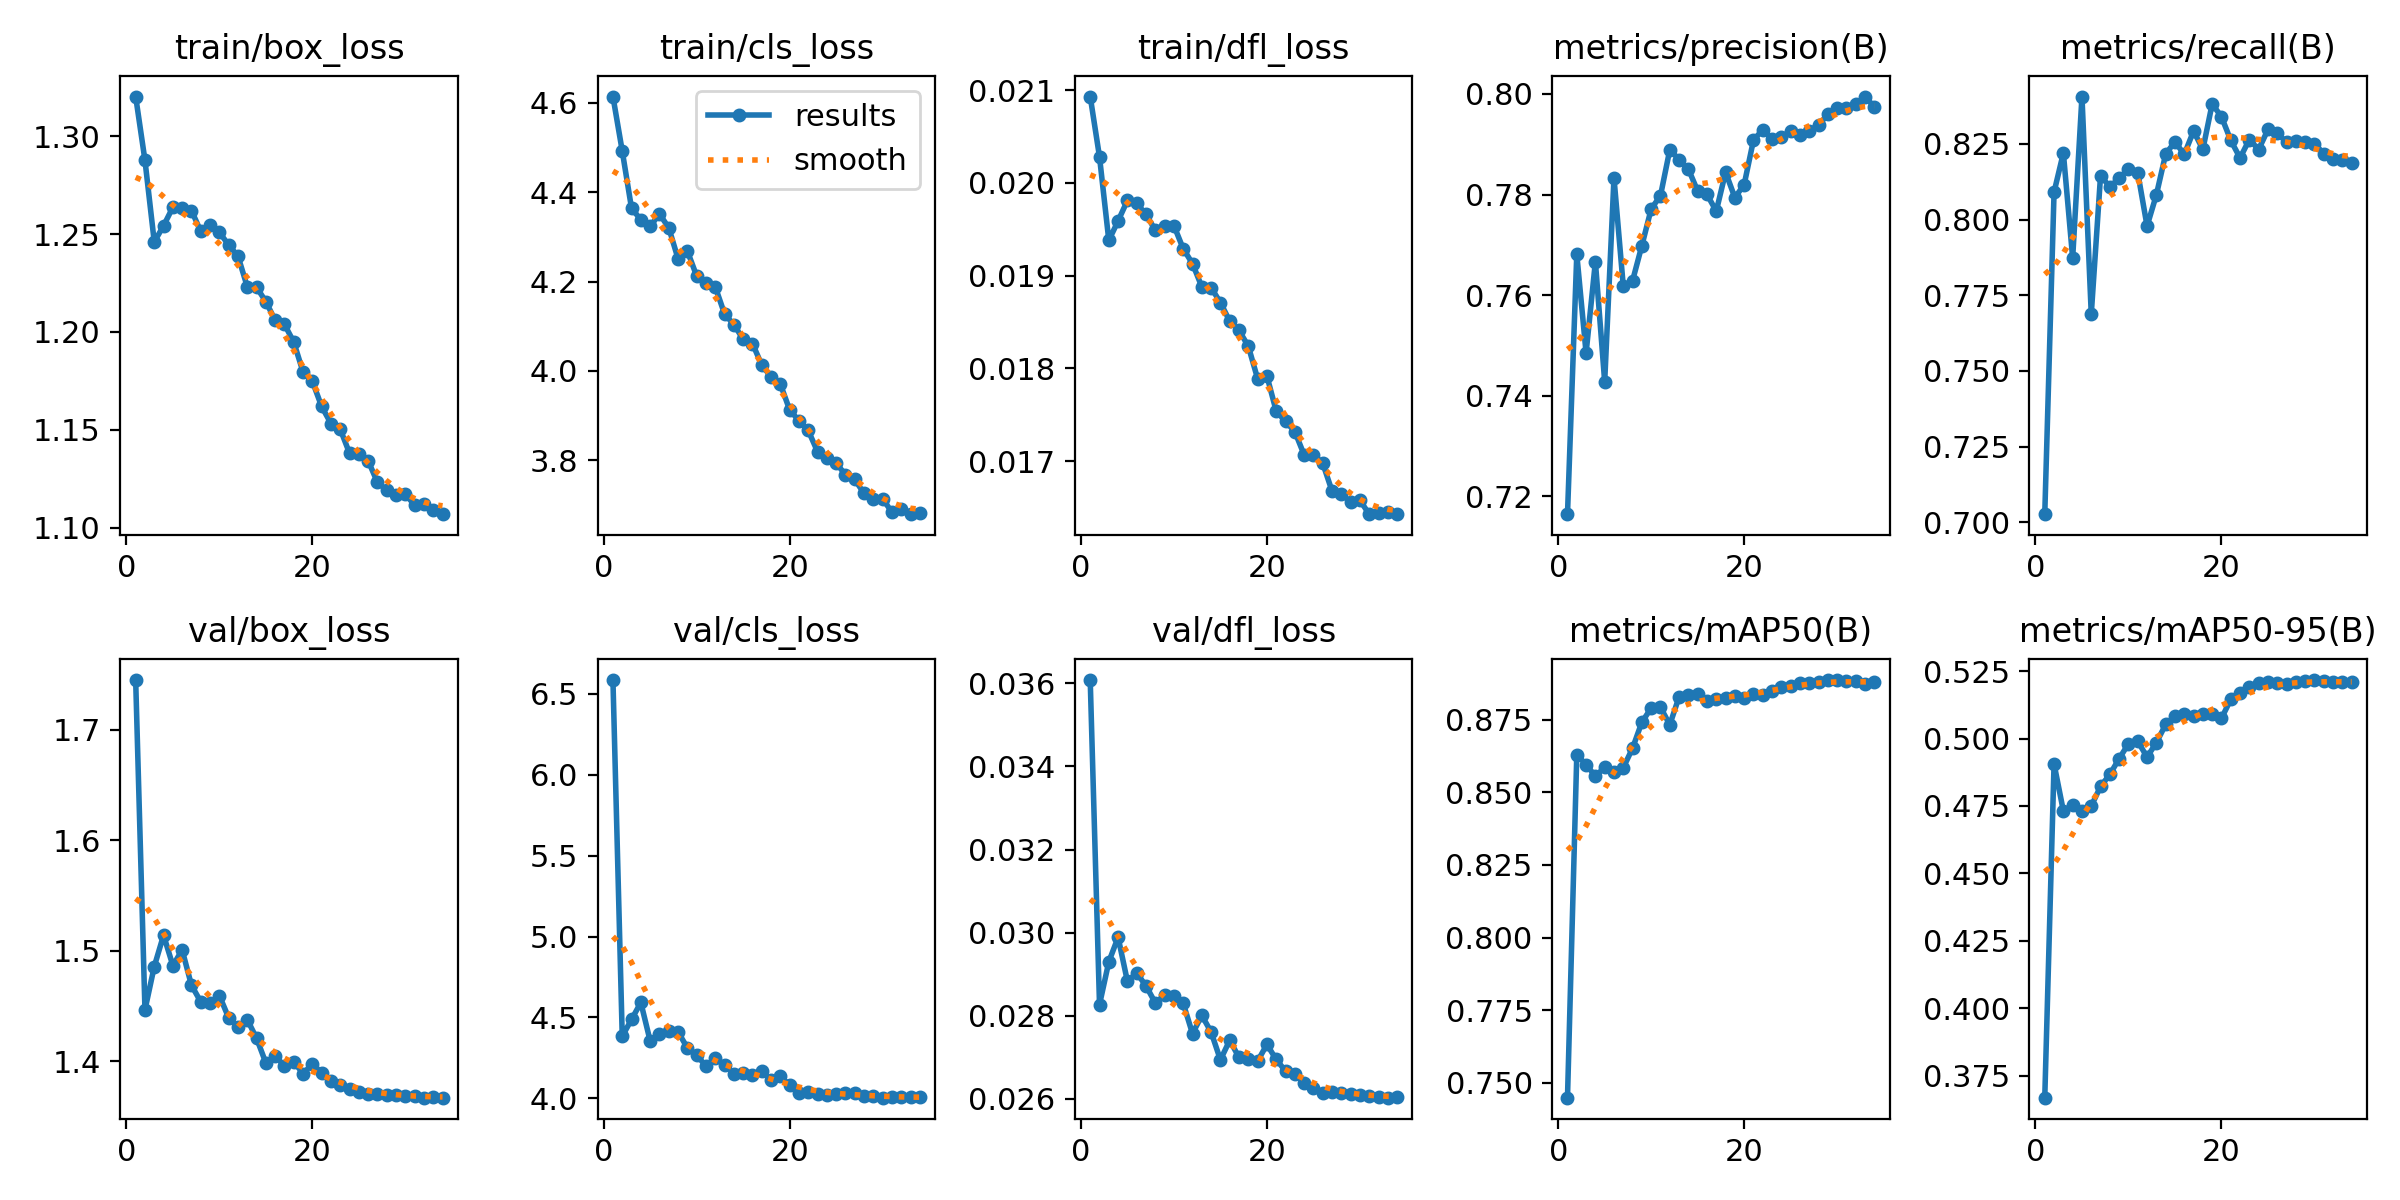

The file beside this chart, header and first rows:
epoch, time, train/box_loss, train/cls_loss, train/dfl_loss, metrics/precision(B), metrics/recall(B), metrics/mAP50(B), metrics/mAP50-95(B), val/box_loss, val/cls_loss, val/dfl_loss, lr/pg0, lr/pg1, lr/pg2
1, 894.7, 1.32, 4.614, 0.02093, 0.7164, 0.7026, 0.7449, 0.3668, 1.745, 6.585, 0.03608, 0.0003331, 0.0003331, 0.06703
2, 1767, 1.288, 4.492, 0.02028, 0.7681, 0.8091, 0.8629, 0.4905, 1.446, 4.384, 0.02827, 0.000665, 0.000665, 0.03403
3, 2622, 1.246, 4.364, 0.01938, 0.7485, 0.822, 0.8596, 0.4732, 1.486, 4.487, 0.0293, 0.0009913, 0.0009913, 0.001018
4, 3475, 1.254, 4.338, 0.01959, 0.7667, 0.7873, 0.8556, 0.4752, 1.514, 4.592, 0.02989, 0.0009811, 0.0009811, 0.0009811
5, 4330, 1.264, 4.323, 0.01981, 0.7428, 0.8407, 0.8586, 0.473, 1.487, 4.355, 0.02883, 0.0009666, 0.0009666, 0.0009666
6, 5184, 1.263, 4.351, 0.01978, 0.7833, 0.7687, 0.8571, 0.475, 1.501, 4.398, 0.02903, 0.0009481, 0.0009481, 0.0009481
7, 6037, 1.262, 4.321, 0.01966, 0.7617, 0.8146, 0.8585, 0.4822, 1.469, 4.416, 0.02872, 0.0009259, 0.0009259, 0.0009259
8, 6892, 1.251, 4.251, 0.01949, 0.7629, 0.8108, 0.8652, 0.4867, 1.454, 4.411, 0.02831, 0.0009, 0.0009, 0.0009
9, 7746, 1.254, 4.269, 0.01954, 0.7699, 0.8138, 0.8742, 0.4925, 1.453, 4.312, 0.02849, 0.0008708, 0.0008708, 0.0008708
10, 8600, 1.251, 4.213, 0.01954, 0.7771, 0.8167, 0.879, 0.498, 1.459, 4.268, 0.02847, 0.0008385, 0.0008385, 0.0008385
11, 9455, 1.244, 4.196, 0.01929, 0.7798, 0.8155, 0.8793, 0.499, 1.439, 4.199, 0.0283, 0.0008033, 0.0008033, 0.0008033
12, 10308, 1.239, 4.188, 0.01913, 0.7889, 0.7979, 0.8733, 0.4931, 1.431, 4.247, 0.02757, 0.0007656, 0.0007656, 0.0007656
13, 11163, 1.223, 4.127, 0.01888, 0.787, 0.8082, 0.8829, 0.4984, 1.438, 4.206, 0.02801, 0.0007256, 0.0007256, 0.0007256
14, 12018, 1.223, 4.104, 0.01887, 0.7851, 0.8217, 0.8836, 0.5052, 1.421, 4.152, 0.02761, 0.0006838, 0.0006838, 0.0006838
15, 12872, 1.215, 4.071, 0.01871, 0.7807, 0.8257, 0.8838, 0.5084, 1.398, 4.157, 0.02694, 0.0006405, 0.0006405, 0.0006405
16, 13726, 1.206, 4.061, 0.01851, 0.78, 0.8215, 0.8816, 0.5092, 1.405, 4.143, 0.02741, 0.000596, 0.000596, 0.000596
17, 14580, 1.204, 4.013, 0.01841, 0.7767, 0.8293, 0.8821, 0.5085, 1.396, 4.166, 0.027, 0.0005507, 0.0005507, 0.0005507
18, 15434, 1.195, 3.986, 0.01824, 0.7844, 0.8232, 0.8824, 0.5089, 1.4, 4.113, 0.02695, 0.000505, 0.000505, 0.000505
19, 16288, 1.18, 3.971, 0.01789, 0.7794, 0.8382, 0.883, 0.5092, 1.389, 4.139, 0.02691, 0.0004593, 0.0004593, 0.0004593
20, 17142, 1.175, 3.913, 0.01792, 0.782, 0.834, 0.8825, 0.5075, 1.398, 4.08, 0.02731, 0.000414, 0.000414, 0.000414
21, 17995, 1.162, 3.888, 0.01754, 0.7908, 0.8262, 0.8839, 0.5145, 1.39, 4.032, 0.02695, 0.0003695, 0.0003695, 0.0003695
22, 18849, 1.153, 3.866, 0.01743, 0.7929, 0.8204, 0.8835, 0.517, 1.382, 4.04, 0.02667, 0.0003262, 0.0003262, 0.0003262
23, 19703, 1.15, 3.819, 0.01732, 0.7911, 0.8265, 0.885, 0.5192, 1.379, 4.024, 0.02659, 0.0002844, 0.0002844, 0.0002844
24, 20557, 1.138, 3.804, 0.01707, 0.7915, 0.8232, 0.8861, 0.5205, 1.375, 4.019, 0.02639, 0.0002444, 0.0002444, 0.0002444
25, 21418, 1.138, 3.793, 0.01707, 0.7925, 0.8298, 0.8865, 0.5209, 1.372, 4.026, 0.02627, 0.0002067, 0.0002067, 0.0002067
26, 22272, 1.134, 3.768, 0.01698, 0.7919, 0.8286, 0.8876, 0.5207, 1.371, 4.035, 0.02615, 0.0001715, 0.0001715, 0.0001715
27, 23126, 1.123, 3.757, 0.01668, 0.7927, 0.8255, 0.8878, 0.5203, 1.37, 4.034, 0.02616, 0.0001392, 0.0001392, 0.0001392
28, 23979, 1.119, 3.726, 0.01665, 0.7938, 0.8259, 0.8881, 0.5208, 1.37, 4.017, 0.02614, 0.00011, 0.00011, 0.00011
29, 24833, 1.117, 3.714, 0.01656, 0.7959, 0.8255, 0.8886, 0.5213, 1.369, 4.014, 0.02611, 8.41425e-05, 8.41425e-05, 8.41425e-05
30, 25687, 1.117, 3.714, 0.01658, 0.7972, 0.8251, 0.8887, 0.5217, 1.369, 4.004, 0.0261, 6.18942e-05, 6.18942e-05, 6.18942e-05
31, 26540, 1.112, 3.683, 0.01643, 0.7973, 0.8218, 0.8883, 0.5212, 1.368, 4.007, 0.02608, 4.34262e-05, 4.34262e-05, 4.34262e-05
32, 27396, 1.112, 3.689, 0.01644, 0.7979, 0.82, 0.8882, 0.521, 1.367, 4.006, 0.02604, 2.88963e-05, 2.88963e-05, 2.88963e-05
33, 28249, 1.109, 3.679, 0.01645, 0.7995, 0.8198, 0.8872, 0.5208, 1.367, 4.007, 0.02603, 1.84283e-05, 1.84283e-05, 1.84283e-05
34, 29102, 1.107, 3.681, 0.01643, 0.7974, 0.8186, 0.8881, 0.5209, 1.367, 4.006, 0.02604, 1.21116e-05, 1.21116e-05, 1.21116e-05
